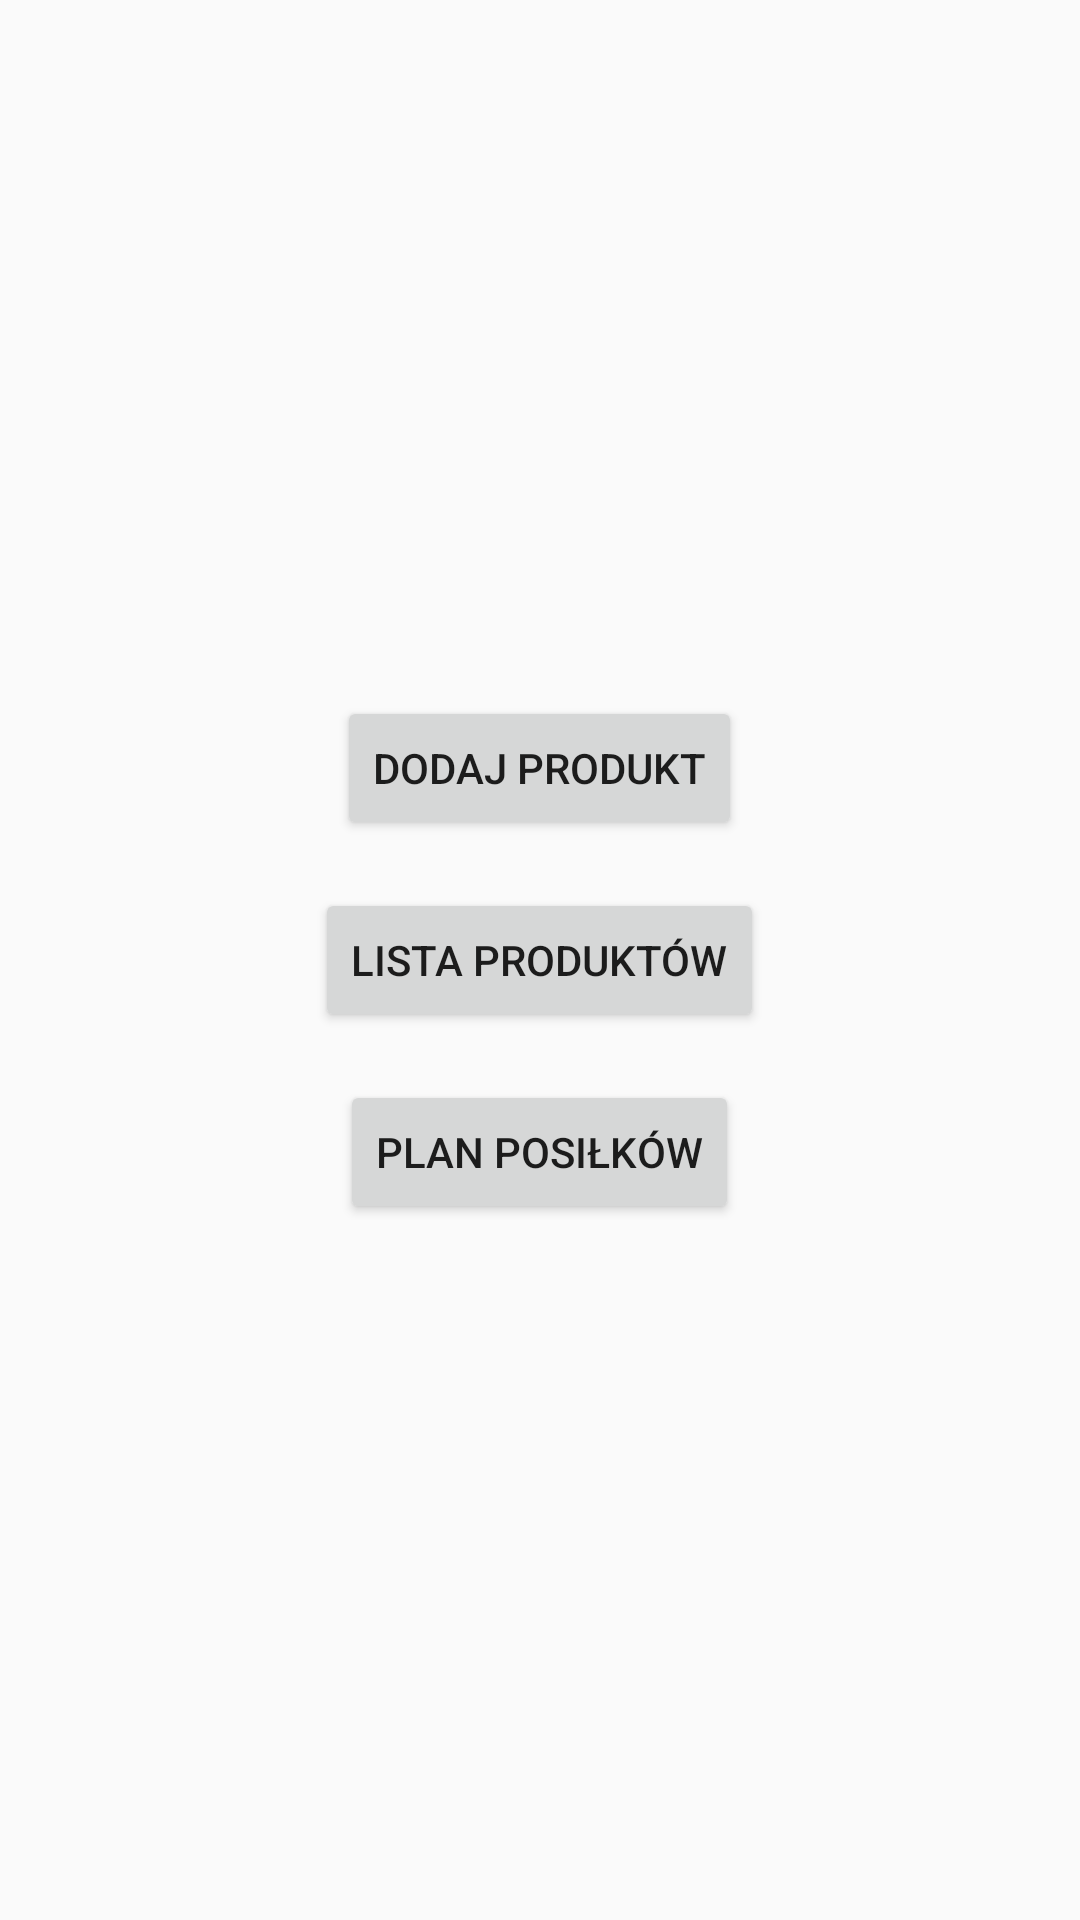

Android layout source for this screen:
<!-- AndroidManifest.xml: application theme Theme.FitMeal -->
<!-- res/layout/fragment_main_menu.xml -->
<?xml version="1.0" encoding="utf-8"?>
<LinearLayout xmlns:android="http://schemas.android.com/apk/res/android"
    android:layout_width="match_parent"
    android:layout_height="match_parent"
    android:orientation="vertical"
    android:padding="16dp"
    android:gravity="center">

    <Button
        android:id="@+id/buttonAddProduct"
        android:layout_width="wrap_content"
        android:layout_height="wrap_content"
        android:text="Dodaj produkt" />

    <Button
        android:id="@+id/buttonProductList"
        android:layout_width="wrap_content"
        android:layout_height="wrap_content"
        android:text="Lista produktów"
        android:layout_marginTop="16dp" />

    <Button
        android:id="@+id/buttonMealPlanner"
        android:layout_width="wrap_content"
        android:layout_height="wrap_content"
        android:text="Plan posiłków"
        android:layout_marginTop="16dp" />
</LinearLayout>
<!-- resources referenced by this layout -->
<resources>
  <style name="Theme.FitMeal" parent="Theme.AppCompat.Light.NoActionBar" />
</resources>
